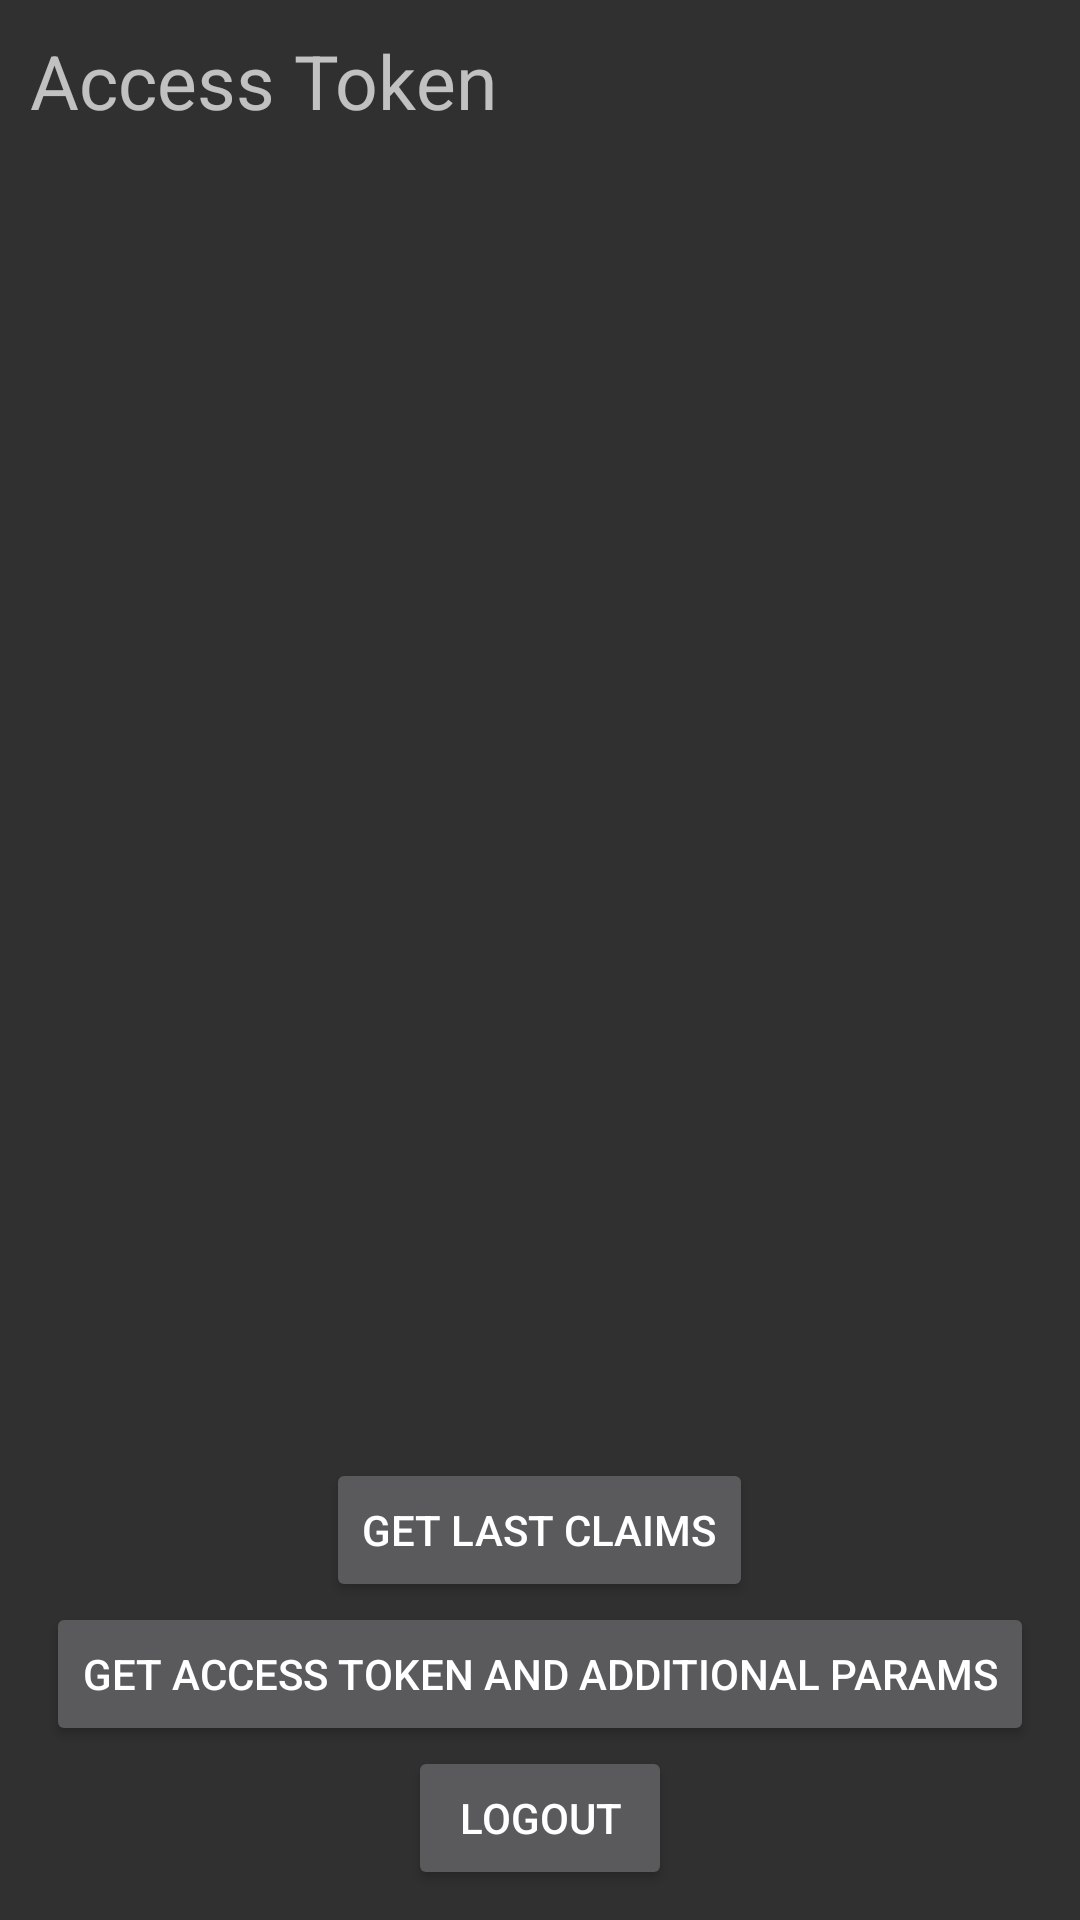

Android layout source for this screen:
<!-- AndroidManifest.xml: application theme Theme.Androidsdk -->
<!-- res/layout/activity_main.xml -->
<?xml version="1.0" encoding="utf-8"?>
<RelativeLayout
	xmlns:android="http://schemas.android.com/apk/res/android"
	xmlns:tools="http://schemas.android.com/tools"
	android:layout_width="match_parent"
	android:layout_height="match_parent" android:orientation="vertical"
	android:padding="10dp" tools:context=".MainActivity">

	<LinearLayout android:layout_width="match_parent"
		android:layout_alignParentTop="true"
		android:layout_height="wrap_content" android:orientation="vertical">

		<LinearLayout android:layout_width="match_parent"
			android:layout_height="wrap_content" android:orientation="horizontal">

			<TextView android:id="@+id/textView2"
				android:layout_width="0px" android:layout_height="match_parent"
				android:layout_weight="1" android:text="@string/access_token"
				android:textSize="25sp" />

			<TextView android:id="@+id/accessToken"
				android:layout_width="0dp" android:layout_height="match_parent"
				android:layout_weight="1" android:text="" android:textSize="25sp" />

		</LinearLayout>

		<TableLayout android:id="@+id/table"
			android:layout_width="match_parent"
			android:layout_height="wrap_content">
		</TableLayout>
	</LinearLayout>

	<LinearLayout android:layout_width="match_parent"
		android:layout_height="wrap_content"
		android:layout_alignParentBottom="true" android:orientation="vertical">

		<Button android:id="@+id/button3"
			android:layout_width="wrap_content"
			android:layout_height="wrap_content" android:layout_gravity="center"
			android:onClick="getLastClaims"
			android:text="@string/get_last_claims" />

		<Button android:id="@+id/button4"
			android:layout_width="wrap_content"
			android:layout_height="wrap_content" android:layout_gravity="center"
			android:onClick="getAccessToken"
			android:text="@string/get_access_token" />

		<Button android:id="@+id/button5"
			android:layout_width="wrap_content"
			android:layout_height="wrap_content" android:layout_gravity="center"
			android:onClick="logout" android:text="@string/logout" />
	</LinearLayout>
</RelativeLayout>
<!-- resources referenced by this layout -->
<resources>
  <string name="access_token">Access Token</string>
  <string name="get_access_token">Get Access Token and additional params</string>
  <string name="get_last_claims">Get last claims</string>
  <string name="logout">Logout</string>
  <style name="Theme.Androidsdk" parent="Theme.AppCompat">
  		
  		<item name="colorPrimary">@color/purple_500</item>
  		<item name="colorPrimaryVariant">@color/purple_700</item>
  		<item name="colorOnPrimary">@color/white</item>
  		
  		<item name="colorSecondary">@color/teal_200</item>
  		<item name="colorSecondaryVariant">@color/teal_700</item>
  		<item name="colorOnSecondary">@color/black</item>
  		
  		<item name="android:statusBarColor">?attr/colorPrimaryVariant</item>
  		
  	</style>
  <!-- not gathered from this repository: default colours our renderer supplied (Android Studio template values) -->
  <color name="purple_500">#FF6200EE</color>
  <color name="purple_700">#FF3700B3</color>
  <color name="teal_200">#FF03DAC5</color>
  <color name="teal_700">#FF018786</color>
  <color name="black">#FF000000</color>
  <color name="white">#FFFFFFFF</color>
</resources>
